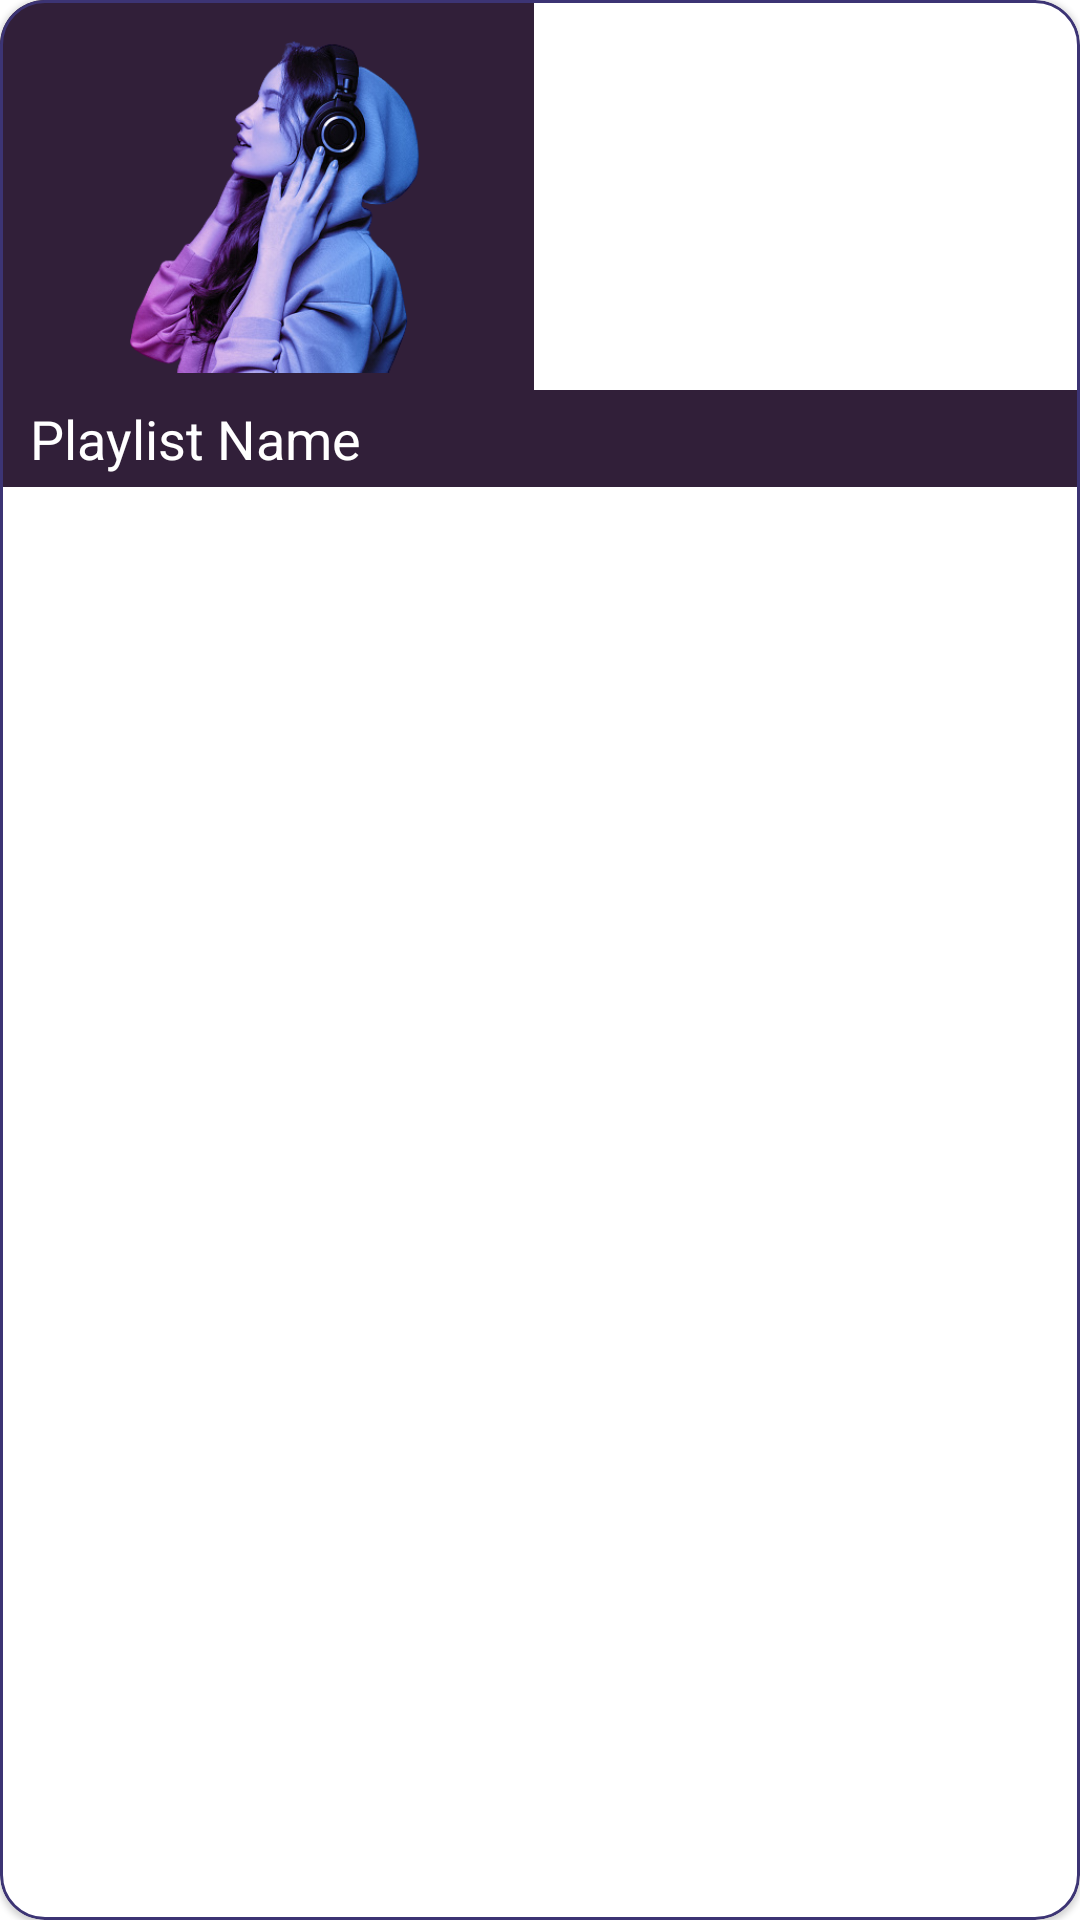

Produce the Android XML layout that renders to this screen, including the resource entries it uses.
<!-- AndroidManifest.xml: application theme Theme.IMusic -->
<!-- res/layout/playlist_view_layout.xml -->
<?xml version="1.0" encoding="utf-8"?>
<com.google.android.material.card.MaterialCardView xmlns:android="http://schemas.android.com/apk/res/android"
    android:layout_width="wrap_content"
    android:layout_height="wrap_content"
    xmlns:app="http://schemas.android.com/apk/res-auto"
    app:cardCornerRadius="15dp"
    android:background="@color/light_endColor"
    app:strokeWidth="1dp"
    android:layout_margin="8dp"
    app:strokeColor="@color/blueColor">

    <LinearLayout
        android:layout_width="match_parent"
        android:layout_height="match_parent"
        android:orientation="vertical">

    <com.google.android.material.imageview.ShapeableImageView
        android:id="@+id/playListSongImage"
        android:layout_width="178dp"
        android:layout_height="130dp"
        android:background="@color/light_endColor"
        android:src="@drawable/music_listener_image"
        android:contentDescription="@string/song_img" />

    <LinearLayout
        android:layout_width="match_parent"
        android:layout_height="wrap_content"
        android:weightSum="2"
        android:orientation="horizontal">

    <TextView
        android:id="@+id/playListName"
        android:layout_width="130dp"
        android:layout_height="match_parent"
        android:textColor="@color/white"
        android:textSize="18sp"
        android:gravity="center"
        android:padding="4dp"
        android:text="@string/playlist_name"
        android:ellipsize="marquee"
        android:background="@color/light_endColor"
        android:singleLine="true"
        android:marqueeRepeatLimit="marquee_forever"/>
    
    <ImageButton
        android:id="@+id/playListDeleteBtn"
        android:layout_width="match_parent"
        android:layout_height="match_parent"
        android:src="@drawable/ic_delete"
        android:padding="4dp"
        android:background="@color/light_endColor"
        android:contentDescription="@string/delete" />
    </LinearLayout>
    </LinearLayout>


</com.google.android.material.card.MaterialCardView>
<!-- resources referenced by this layout -->
<resources>
  <color name="blueColor">#3C3474</color>
  <color name="light_endColor">#311F39</color>
  <color name="white">#FFFFFFFF</color>
  <!-- drawable music_listener_image: png bitmap (drawable, 151802 bytes) -->
  <string name="delete">delete</string>
  <string name="playlist_name">Playlist Name</string>
  <string name="song_img">song Img</string>
  <style name="Theme.IMusic" parent="Theme.MaterialComponents.DayNight.NoActionBar">
          
          <item name="colorPrimary">@color/background</item>
          <item name="colorPrimaryVariant">@color/endColor</item>
          <item name="colorOnPrimary">@color/white</item>
          
          <item name="colorSecondary">@color/cool_Blue</item>
          <item name="colorSecondaryVariant">@color/teal_700</item>
          <item name="colorOnSecondary">@color/black</item>
          
          <item name="android:statusBarColor">?attr/colorPrimaryVariant</item>
          
          <item name="android:popupMenuStyle">@style/MyPopupMenuStyle</item>
  
      </style>
  <color name="background">#10101E</color>
  <color name="endColor">#1B121F</color>
  <color name="cool_Blue">#0091EA</color>
  <color name="teal_700">#FF018786</color>
  <color name="black">#FF000000</color>
  <style name="MyPopupMenuStyle" parent="Widget.AppCompat.PopupMenu">
          <item name="android:popupBackground">@color/light_endColor</item>
          <item name="android:textColor">@color/white</item>
      </style>
</resources>
